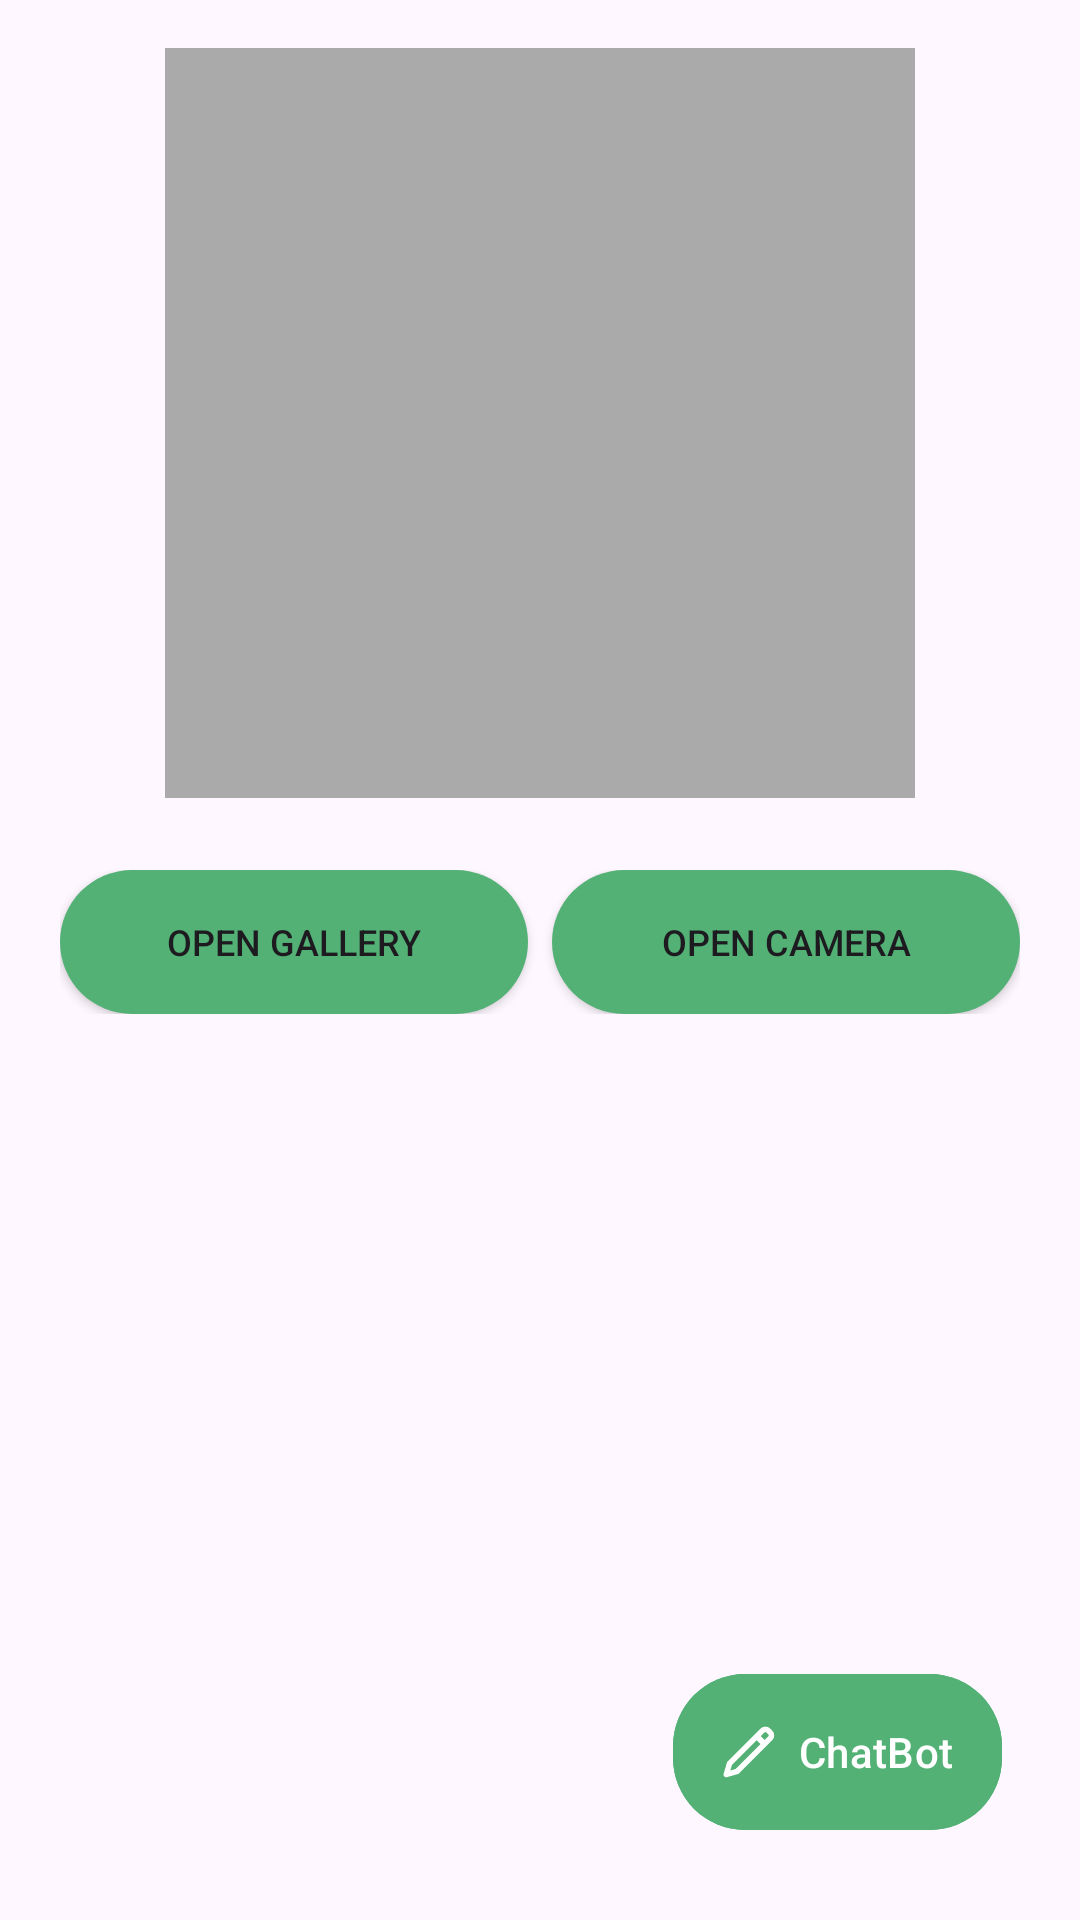

Produce the Android XML layout that renders to this screen, including the resource entries it uses.
<!-- AndroidManifest.xml: application theme Theme.KrishiYog -->
<!-- res/layout/fragment_scan.xml -->
<?xml version="1.0" encoding="utf-8"?>
<FrameLayout xmlns:android="http://schemas.android.com/apk/res/android"
    xmlns:tools="http://schemas.android.com/tools"
    android:layout_width="match_parent"
    android:layout_height="match_parent"
    xmlns:app="http://schemas.android.com/apk/res-auto"
    android:orientation="vertical"
    android:padding="16dp"
    tools:context=".fragments.ScanFragment">

    <androidx.constraintlayout.widget.ConstraintLayout
        android:layout_width="match_parent"
        android:layout_height="match_parent">

        <ImageView
            android:id="@+id/imageView"
            android:layout_width="250dp"
            android:layout_height="250dp"
            android:background="@android:color/darker_gray"
            android:scaleType="centerCrop"
            app:layout_constraintLeft_toLeftOf="parent"
            app:layout_constraintRight_toRightOf="parent"
            app:layout_constraintTop_toTopOf="parent" />

        <LinearLayout
            android:id="@+id/linear2"
            android:layout_width="match_parent"
            android:layout_height="wrap_content"
            app:layout_constraintStart_toStartOf="parent"
            app:layout_constraintEnd_toEndOf="parent"
            android:weightSum="2"
            android:padding="4dp"
            android:layout_marginTop="20dp"
            app:layout_constraintTop_toBottomOf="@+id/imageView" >

            <androidx.appcompat.widget.AppCompatButton
                android:id="@+id/btnGallery"
                android:layout_width="0dp"
                android:layout_height="wrap_content"
                android:background="@drawable/btn_primary"
                android:text="Open Gallery"
                android:layout_marginEnd="4dp"
                android:textSize="12sp"
                android:layout_weight="1"
                android:textColor="@color/text_shadow_white"
                />

            <androidx.appcompat.widget.AppCompatButton
                android:id="@+id/btnCamera"
                android:layout_width="0dp"
                android:layout_height="wrap_content"
                android:layout_weight="1"
                android:textSize="12sp"
                android:layout_marginStart="4dp"
                android:background="@drawable/btn_primary"
                android:text="Open Camera"
                android:textColor="@color/text_shadow_white"/>

        </LinearLayout>

        <androidx.appcompat.widget.AppCompatButton
            android:id="@+id/btnDetect"
            android:layout_width="wrap_content"
            android:layout_height="wrap_content"
            android:layout_marginTop="20dp"
            android:background="@drawable/btn_primary"
            android:text="Detect Disease"
            android:textColor="@color/text_shadow_white"
            android:visibility="gone"
            app:layout_constraintEnd_toEndOf="parent"
            app:layout_constraintStart_toStartOf="parent"
            app:layout_constraintTop_toBottomOf="@+id/linear2" />

        <TextView
            android:id="@+id/diseaseName"
            android:layout_width="match_parent"
            android:layout_height="wrap_content"
            android:padding="4dp"
            android:textColor="@color/black"
            android:textSize="16sp"
            app:layout_constraintLeft_toLeftOf="parent"
            app:layout_constraintRight_toRightOf="parent"
            app:layout_constraintTop_toBottomOf="@+id/btnDetect" />

        <androidx.appcompat.widget.AppCompatButton
            android:id="@+id/askBot"
            android:layout_width="wrap_content"
            android:layout_height="wrap_content"
            android:background="@drawable/btn_primary"
            android:text="Click here for more information"
            app:layout_constraintTop_toBottomOf="@+id/diseaseName"
            app:layout_constraintStart_toStartOf="parent"
            android:textColor="@color/text_shadow_white"
            android:visibility="gone"
            />

    </androidx.constraintlayout.widget.ConstraintLayout>

    
    <com.google.android.material.button.MaterialButton
        android:id="@+id/chatBot"
        android:layout_width="wrap_content"
        android:layout_height="60dp"
        android:layout_gravity="bottom|end"
        android:layout_margin="10dp"
        android:backgroundTint="@color/primary"
        android:text="ChatBot"
        android:textColor="@color/white"
        app:icon="@drawable/ic_write"
        app:iconPadding="8dp"
        app:cornerRadius="24dp"
        android:paddingHorizontal="16dp" />

    <ProgressBar
        android:id="@+id/progressBar"
        android:layout_width="wrap_content"
        android:layout_height="wrap_content"
        android:visibility="gone"
        android:layout_gravity="center" />

</FrameLayout>
<!-- resources referenced by this layout -->
<resources>
  <color name="black">#FF000000</color>
  <color name="primary">#53B175</color>
  <color name="white">#FFFFFFFF</color>
  <!-- drawable btn_primary (drawable) -->
  <?xml version="1.0" encoding="utf-8"?>
  <selector xmlns:android="http://schemas.android.com/apk/res/android">
  
      <item android:state_pressed="true">
          <shape android:shape="rectangle">
              <solid android:color="#FF437D4D"/>
              <stroke android:width="1dp" android:color="#FF53B175"/>
              <corners android:radius="38dp"/>
              <padding android:left="10dp" android:right="10dp"/>
          </shape>
      </item>
      <item>
          <shape android:shape="rectangle">
              <solid android:color="@color/primary"/>
              <corners android:radius="38dp"/>
              <padding android:left="10dp" android:right="10dp"/>
          </shape>
      </item>
  
  </selector>
  <!-- drawable ic_write (drawable) -->
  <vector xmlns:android="http://schemas.android.com/apk/res/android"
      android:width="16dp"
      android:height="16dp"
      android:viewportWidth="16"
      android:viewportHeight="16">
    <path
        android:pathData="M10.553,4.539L3.236,11.857L2.757,13.489L4.356,13.027L11.698,5.685L10.553,4.539ZM11.802,3.291L12.946,4.436L14.014,3.369C14.089,3.293 14.132,3.19 14.132,3.083C14.132,2.975 14.089,2.872 14.014,2.796L13.44,2.224C13.364,2.148 13.261,2.105 13.154,2.105C13.047,2.105 12.944,2.148 12.868,2.224L11.802,3.291H11.802ZM14.586,1.079L15.158,1.652C15.538,2.031 15.751,2.546 15.751,3.083C15.751,3.619 15.538,4.134 15.158,4.514L5.206,14.466L1.79,15.454C1.651,15.494 1.503,15.496 1.363,15.46C1.222,15.424 1.094,15.35 0.992,15.248C0.89,15.145 0.817,15.017 0.781,14.876C0.745,14.736 0.748,14.588 0.788,14.449L1.799,11.004L11.725,1.078C12.104,0.699 12.619,0.486 13.156,0.486C13.692,0.486 14.207,0.699 14.587,1.078L14.586,1.079Z"
        android:fillColor="#53B175"/>
  </vector>
  <style name="Theme.KrishiYog" parent="Base.Theme.KrishiYog" />
  <style name="Base.Theme.KrishiYog" parent="Theme.Material3.DayNight.NoActionBar">
          
          
      </style>
</resources>
